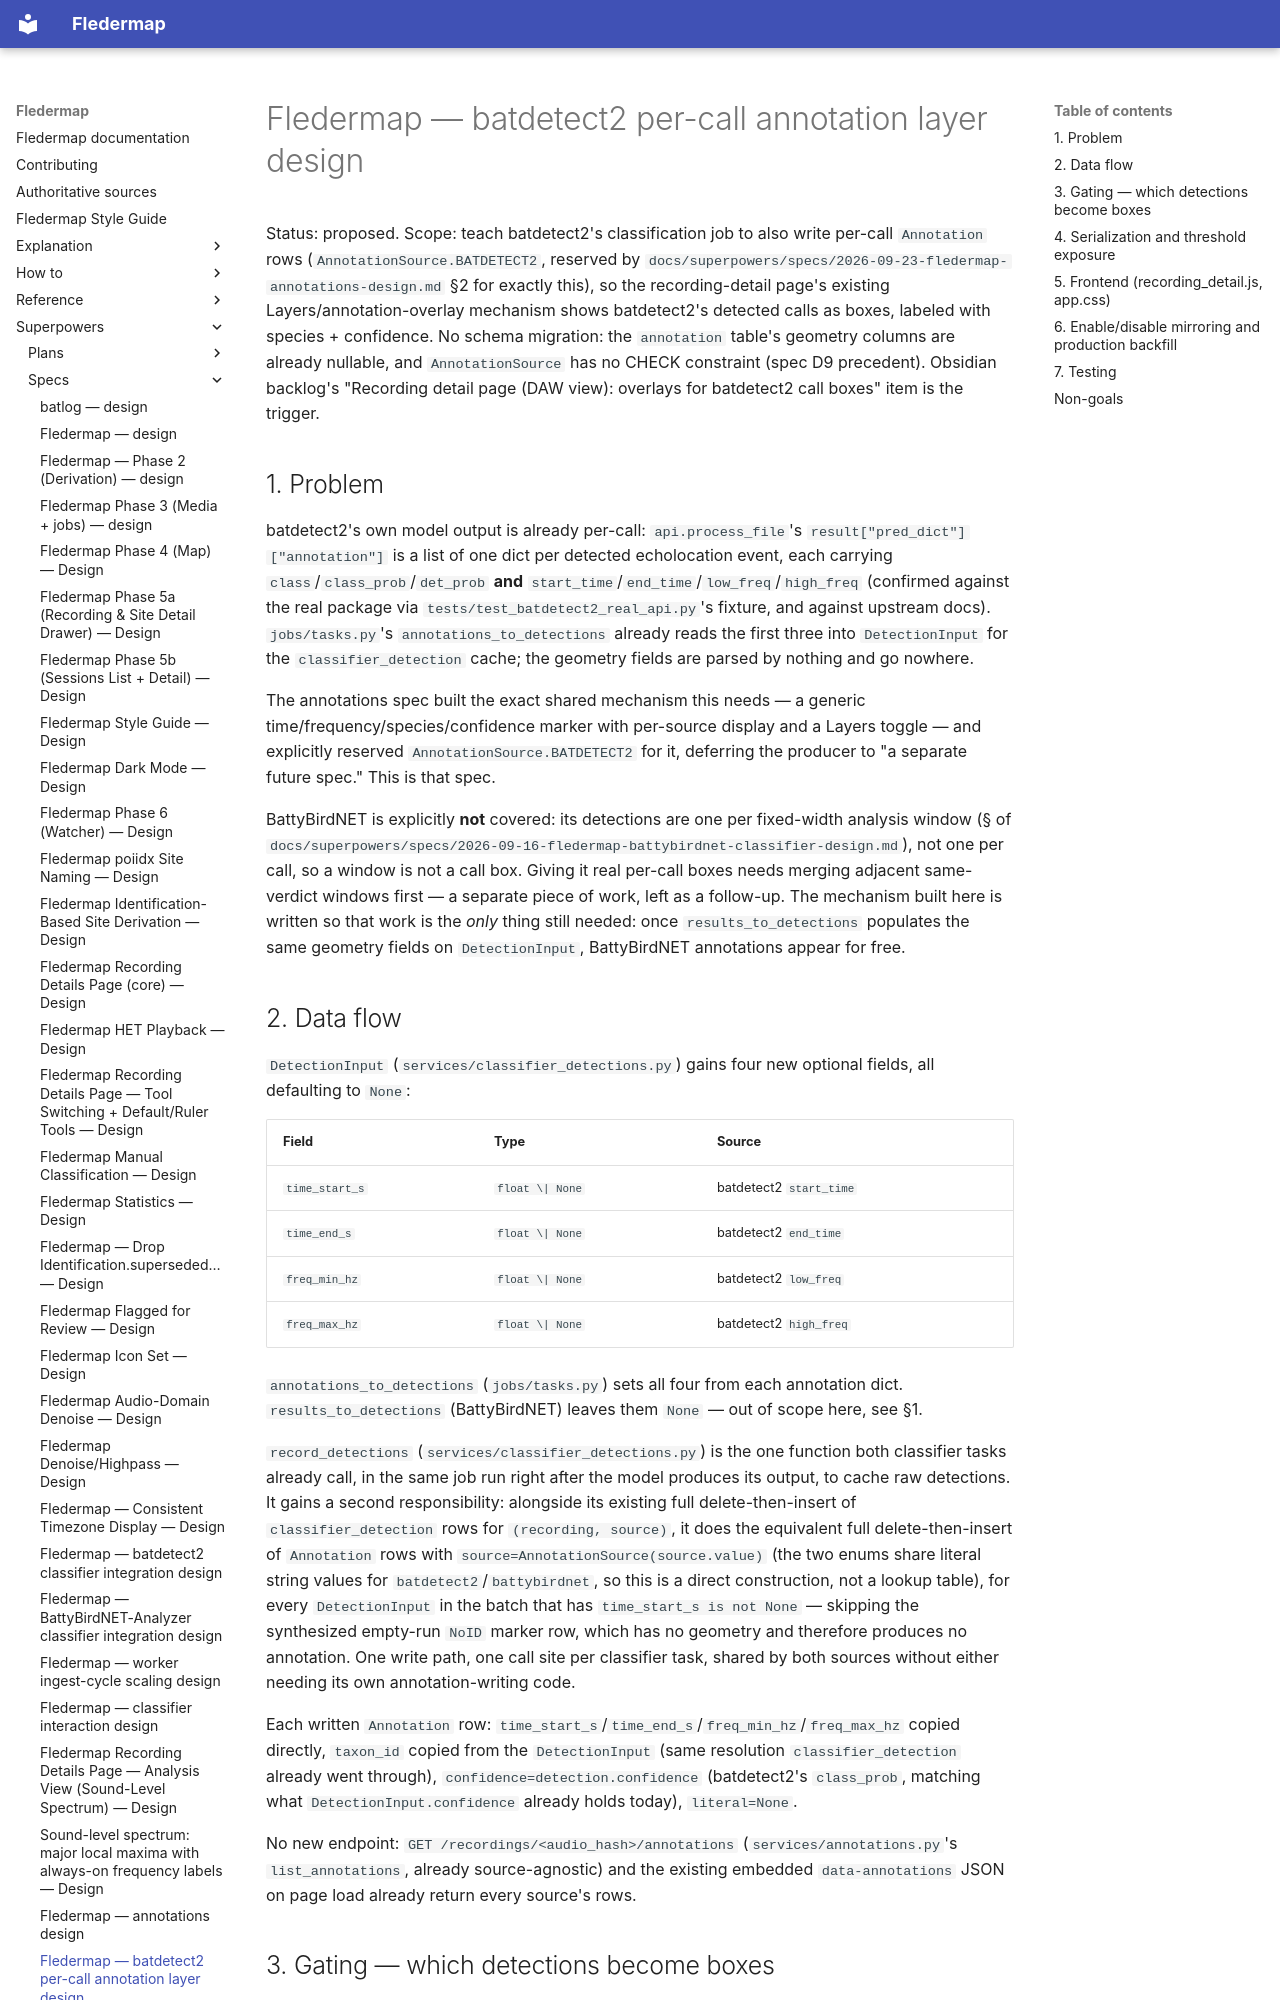

repository: bytehexe/fledermap · page: superpowers/specs/2026-09-24-fledermap-batdetect2-annotation-layer-design/index.html · generator: mkdocs

# Fledermap — batdetect2 per-call annotation layer design

Status: proposed. Scope: teach batdetect2's classification job to also write per-call
`Annotation` rows (`AnnotationSource.BATDETECT2`, reserved by
`docs/superpowers/specs/2026-09-23-fledermap-annotations-design.md` §2 for exactly this), so the
recording-detail page's existing Layers/annotation-overlay mechanism shows batdetect2's detected
calls as boxes, labeled with species + confidence. No schema migration: the `annotation` table's
geometry columns are already nullable, and `AnnotationSource` has no CHECK constraint (spec D9
precedent). Obsidian backlog's "Recording detail page (DAW view): overlays for batdetect2 call
boxes" item is the trigger.

## 1. Problem

batdetect2's own model output is already per-call: `api.process_file`'s
`result["pred_dict"]["annotation"]` is a list of one dict per detected echolocation event, each
carrying `class`/`class_prob`/`det_prob` **and** `start_time`/`end_time`/`low_freq`/`high_freq`
(confirmed against the real package via `tests/test_batdetect2_real_api.py`'s fixture, and against
upstream docs). `jobs/tasks.py`'s `annotations_to_detections` already reads the first three into
`DetectionInput` for the `classifier_detection` cache; the geometry fields are parsed by nothing
and go nowhere.

The annotations spec built the exact shared mechanism this needs — a generic
time/frequency/species/confidence marker with per-source display and a Layers toggle — and
explicitly reserved `AnnotationSource.BATDETECT2` for it, deferring the producer to "a separate
future spec." This is that spec.

BattyBirdNET is explicitly **not** covered: its detections are one per fixed-width analysis
window (§ of `docs/superpowers/specs/2026-09-16-fledermap-battybirdnet-classifier-design.md`), not
one per call, so a window is not a call box. Giving it real per-call boxes needs merging adjacent
same-verdict windows first — a separate piece of work, left as a follow-up. The mechanism built
here is written so that work is the *only* thing still needed: once `results_to_detections`
populates the same geometry fields on `DetectionInput`, BattyBirdNET annotations appear for free.

## 2. Data flow

`DetectionInput` (`services/classifier_detections.py`) gains four new optional fields, all
defaulting to `None`:

| Field | Type | Source |
|---|---|---|
| `time_start_s` | `float \| None` | batdetect2 `start_time` |
| `time_end_s` | `float \| None` | batdetect2 `end_time` |
| `freq_min_hz` | `float \| None` | batdetect2 `low_freq` |
| `freq_max_hz` | `float \| None` | batdetect2 `high_freq` |

`annotations_to_detections` (`jobs/tasks.py`) sets all four from each annotation dict.
`results_to_detections` (BattyBirdNET) leaves them `None` — out of scope here, see §1.

`record_detections` (`services/classifier_detections.py`) is the one function both classifier
tasks already call, in the same job run right after the model produces its output, to cache raw
detections. It gains a second responsibility: alongside its existing full delete-then-insert of
`classifier_detection` rows for `(recording, source)`, it does the equivalent full
delete-then-insert of `Annotation` rows with `source=AnnotationSource(source.value)` (the two
enums share literal string values for `batdetect2`/`battybirdnet`, so this is a direct
construction, not a lookup table), for every `DetectionInput` in the batch that has
`time_start_s is not None` — skipping the synthesized empty-run `NoID` marker row, which has no
geometry and therefore produces no annotation. One write path, one call site per classifier task,
shared by both sources without either needing its own annotation-writing code.

Each written `Annotation` row: `time_start_s`/`time_end_s`/`freq_min_hz`/`freq_max_hz` copied
directly, `taxon_id` copied from the `DetectionInput` (same resolution `classifier_detection`
already went through), `confidence=detection.confidence` (batdetect2's `class_prob`, matching what
`DetectionInput.confidence` already holds today), `literal=None`.

No new endpoint: `GET /recordings/<audio_hash>/annotations` (`services/annotations.py`'s
`list_annotations`, already source-agnostic) and the existing embedded `data-annotations` JSON on
page load already return every source's rows.
